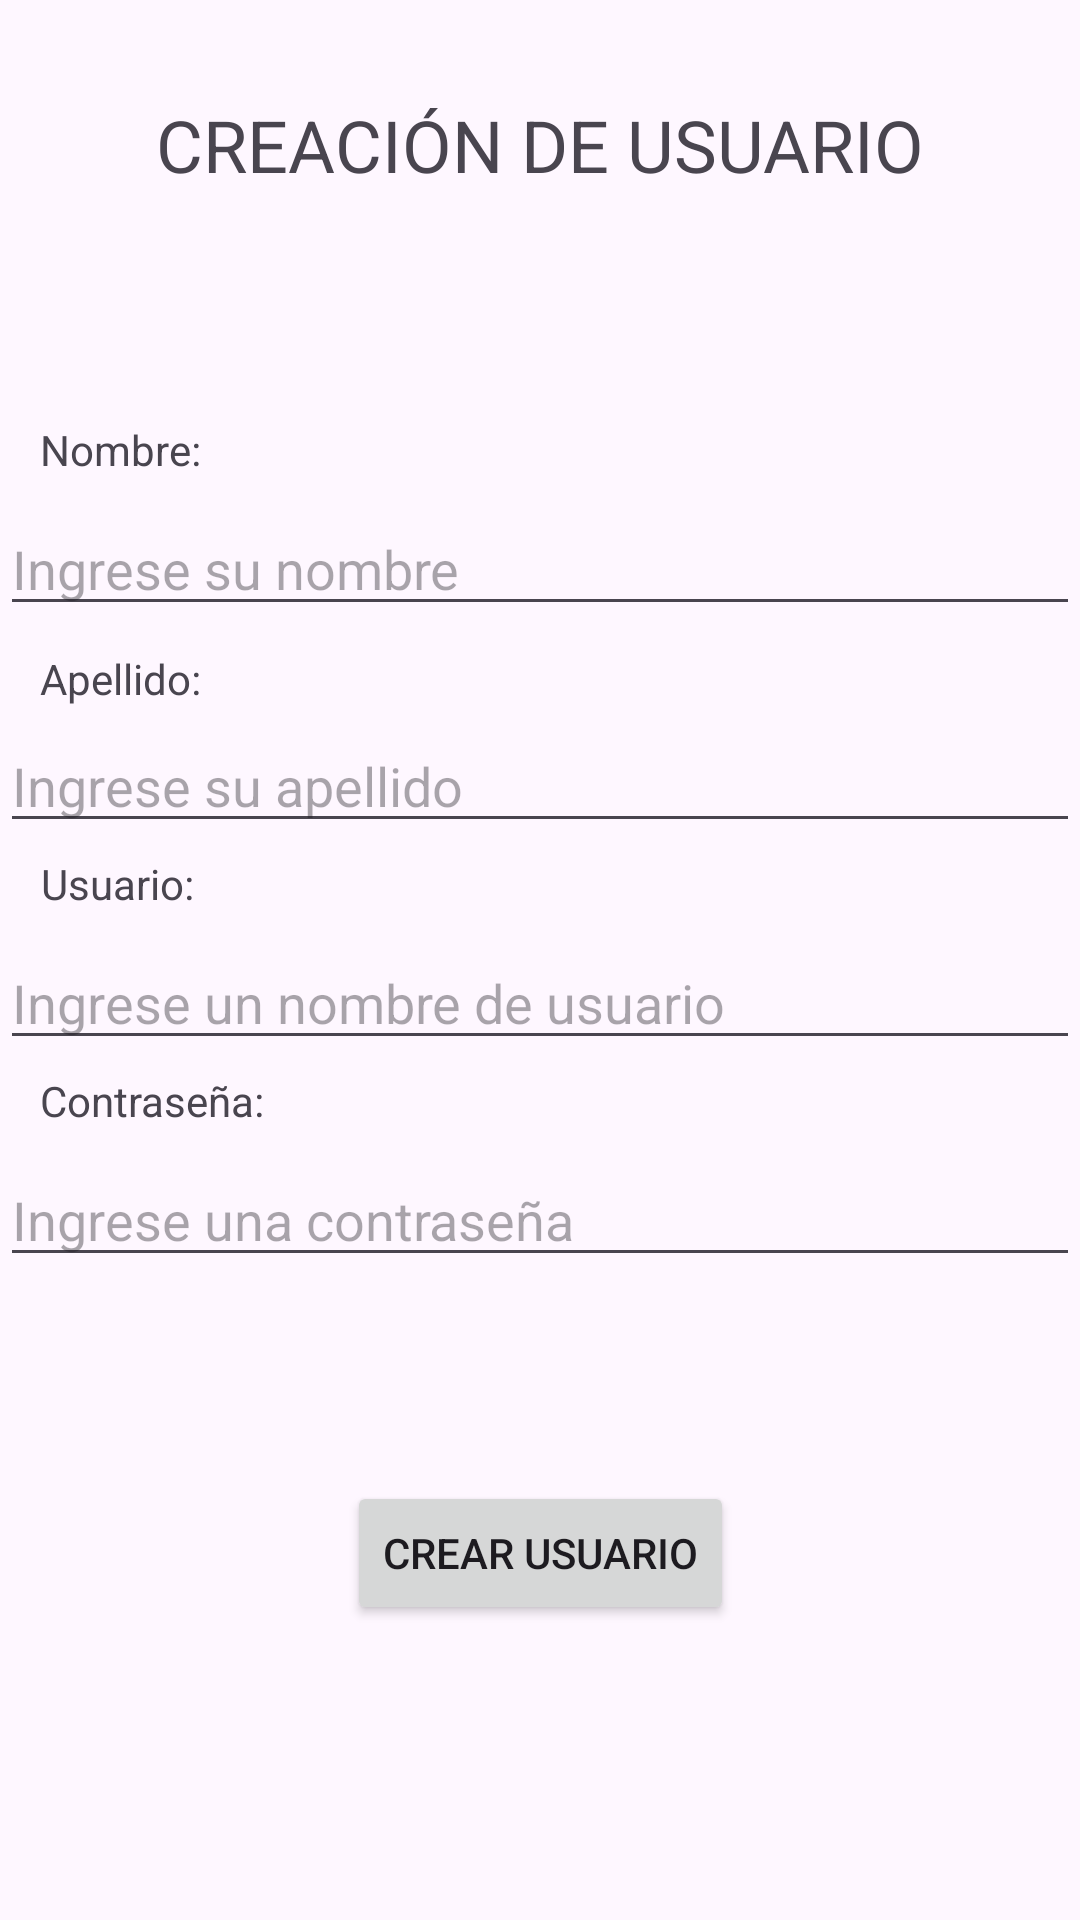

Reconstruct the res/layout file that produces this screen, plus the resources it refers to.
<!-- AndroidManifest.xml: application theme Theme.PrácticaFinal4Bim -->
<!-- res/layout/activity_crear_usuario.xml -->
<?xml version="1.0" encoding="utf-8"?>
<androidx.constraintlayout.widget.ConstraintLayout xmlns:android="http://schemas.android.com/apk/res/android"
    xmlns:app="http://schemas.android.com/apk/res-auto"
    xmlns:tools="http://schemas.android.com/tools"
    android:layout_width="match_parent"
    android:layout_height="match_parent"
    tools:context=".CrearUsuarioActivity">

    <TextView
        android:id="@+id/textViewTituloCrearUsuario"
        android:layout_width="wrap_content"
        android:layout_height="wrap_content"
        android:layout_marginTop="32dp"
        android:text="CREACIÓN DE USUARIO"
        android:textSize="24sp"
        app:layout_constraintEnd_toEndOf="parent"
        app:layout_constraintStart_toStartOf="parent"
        app:layout_constraintTop_toTopOf="parent" />

    <EditText
        android:id="@+id/editTextNuevaContrasena"
        android:layout_width="0dp"
        android:layout_height="wrap_content"
        android:layout_marginTop="8dp"
        android:hint="Ingrese una contraseña"
        android:inputType="textPassword"
        app:layout_constraintEnd_toEndOf="parent"
        app:layout_constraintHorizontal_bias="0.0"
        app:layout_constraintStart_toStartOf="parent"
        app:layout_constraintTop_toBottomOf="@id/textViewNuevaContrasena" />

    <EditText
        android:id="@+id/editTextNuevoUsuario"
        android:layout_width="0dp"
        android:layout_height="wrap_content"
        android:layout_marginTop="8dp"
        android:hint="Ingrese un nombre de usuario"
        app:layout_constraintEnd_toEndOf="parent"
        app:layout_constraintHorizontal_bias="0.0"
        app:layout_constraintStart_toStartOf="parent"
        app:layout_constraintTop_toBottomOf="@id/textViewNuevoUsuario" />

    <TextView
        android:id="@+id/textViewNombre"
        android:layout_width="wrap_content"
        android:layout_height="wrap_content"
        android:layout_marginTop="76dp"
        android:text="Nombre:"
        app:layout_constraintEnd_toEndOf="parent"
        app:layout_constraintHorizontal_bias="0.044"
        app:layout_constraintStart_toStartOf="parent"
        app:layout_constraintTop_toBottomOf="@id/textViewTituloCrearUsuario" />

    <EditText
        android:id="@+id/editTextApellido"
        android:layout_width="0dp"
        android:layout_height="wrap_content"
        android:layout_marginTop="4dp"
        android:hint="Ingrese su apellido"
        app:layout_constraintEnd_toEndOf="parent"
        app:layout_constraintHorizontal_bias="0.0"
        app:layout_constraintStart_toStartOf="parent"
        app:layout_constraintTop_toBottomOf="@id/textViewApellido" />

    <EditText
        android:id="@+id/editTextNombre"
        android:layout_width="0dp"
        android:layout_height="wrap_content"
        android:layout_marginTop="8dp"
        android:hint="Ingrese su nombre"
        app:layout_constraintEnd_toEndOf="parent"
        app:layout_constraintHorizontal_bias="0.0"
        app:layout_constraintStart_toStartOf="parent"
        app:layout_constraintTop_toBottomOf="@id/textViewNombre" />

    <TextView
        android:id="@+id/textViewApellido"
        android:layout_width="wrap_content"
        android:layout_height="wrap_content"
        android:layout_marginTop="8dp"
        android:text="Apellido:"
        app:layout_constraintEnd_toEndOf="parent"
        app:layout_constraintHorizontal_bias="0.044"
        app:layout_constraintStart_toStartOf="parent"
        app:layout_constraintTop_toBottomOf="@id/editTextNombre" />

    <TextView
        android:id="@+id/textViewNuevoUsuario"
        android:layout_width="wrap_content"
        android:layout_height="wrap_content"
        android:layout_marginTop="4dp"
        android:text="Usuario:"
        app:layout_constraintEnd_toEndOf="parent"
        app:layout_constraintHorizontal_bias="0.044"
        app:layout_constraintStart_toStartOf="parent"
        app:layout_constraintTop_toBottomOf="@id/editTextApellido" />

    <TextView
        android:id="@+id/textViewNuevaContrasena"
        android:layout_width="wrap_content"
        android:layout_height="wrap_content"
        android:layout_marginTop="4dp"
        android:text="Contraseña:"
        app:layout_constraintEnd_toEndOf="parent"
        app:layout_constraintHorizontal_bias="0.047"
        app:layout_constraintStart_toStartOf="parent"
        app:layout_constraintTop_toBottomOf="@id/editTextNuevoUsuario" />

    <Button
        android:id="@+id/buttonCrearUsuario"
        android:layout_width="wrap_content"
        android:layout_height="wrap_content"
        android:layout_marginTop="68dp"
        android:text="CREAR USUARIO"
        app:layout_constraintEnd_toEndOf="parent"
        app:layout_constraintStart_toStartOf="parent"
        app:layout_constraintTop_toBottomOf="@id/editTextNuevaContrasena" />

</androidx.constraintlayout.widget.ConstraintLayout>
<!-- resources referenced by this layout -->
<resources>
  <style name="Theme.PrácticaFinal4Bim" parent="Base.Theme.PrácticaFinal4Bim" />
  <style name="Base.Theme.PrácticaFinal4Bim" parent="Theme.Material3.DayNight.NoActionBar">
          
          
      </style>
</resources>
